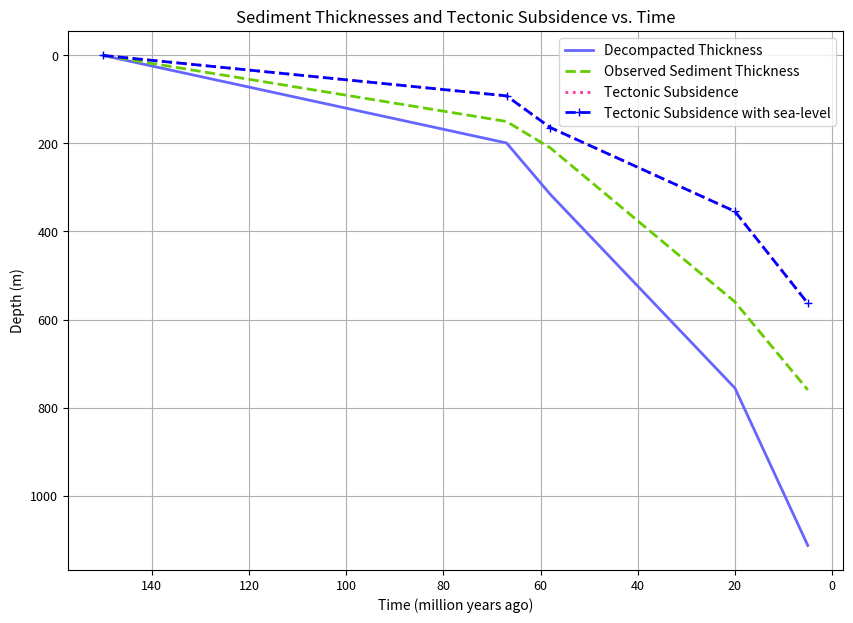

Write Python code to recreate this figure.
import matplotlib
import numpy as np
import matplotlib.pyplot as plt
get_ipython().magic('matplotlib inline')

def decomp(d1,d2,por,ro,dm,rhow,rhom):

    # Defining top (z1) and bottom (z2) depths of package
    z2 = d1+d2
    z1 = d1

    # Defining the thickness of the slab
    zs = np.abs(z2-z1)
    
    # Calculating the decompaction 
    for m in range(2):
        # Variables for the first iteration
        avp = por*(1.0-(z1+z2)/(2.*dm))
        dro = ro*(1.0-avp)+rhow*avp
        v1 = zs*(1.0+(avp/(1.0-avp)))
   
        # Redefining z2 and por variables for the next iteration
        z2 = v1+z1
        por = avp
   
    # Replace the decompacted sediment column 
    # with water and isostatically compensate for the 
    # removal of the sediments
    td = v1
    rhos = dro
    zw = td*(rhom-rhos)/(rhom-rhow)
    
    return td,rhos,zw

def backstrip(t,z,rhow,rhom):
    
    # Initalize the array of total water column at each time
    # In this case, we only consider water in pore space
    # This corresponds to tectonic subsidence in water
    subs = np.zeros(5)
    
    zsed = np.zeros(5)
    
    # Starting time loop
    # Total number of layers: 4
    for i in range(4):
        # Array for water realised
        z3 = np.zeros(4)
        # Thickness of decompacted sediment package
        z2a = 0. # set at 0 at start
        
        # Starting section loop
        # Number of layers at time t(i)
        zsed1 = np.zeros(4)
        
        # Number of layer at time t(i)
        for j in range(i+1):
            
            # assigning values to units depending on whether 
            # sedimentary unit index is odd or even (0-3). Odd 
            # corresponds to shale and even to sandstone. 
            # Here % sign is used to calculate the modulus 
            # (depending on whether unit number is odd or even)
            if (i-j)%2==0:
                por = 0.25
                dm = 10000
                ro = 2.65
            else:
                por = 0.5
                dm = 6000
                ro = 2.72
                            
            # Setting up d1 and d2 for each loop
            # d1 is the thickness of overlying (decompacted) sediment 
            # package (starts at depth = 0)
            # d2 is the observed thickness of the underlying sediment 
            # package
            d1 = z2a
            d2 = z[i-j]

            # Decompacting layer
            # td = decompacted sediment thickness
            # rhos = average decompacted sediment density of given unit
            # zw = tectonic subsidence in water due to replacement of decompacted sediment column
            #      with water and removal of the isostatic effect of sediments - this does not
            #      include global sealevel changes or water depth estimates
            td,rhos,zw = decomp(d1,d2,por,ro,dm,rhow,rhom)
    
            # Creating array of decompacted thicknesses
            zsed1[j] = td
    
            # Creating an array for the water released
            z3[j] = zw
    
            # Redefining z2a for next loop
            # (thickness of the decompacted sediment package)
            z2a = td+d1
        
        # Calculating total decompacted sediment thickness at each time
        zsed[i] = sum(zsed1)

        # Calculating the total amount of water released at each time
        zt = sum(z3)

        # Making an array of the water released at each time
        subs[i] = zt

    return subs,zsed

# Define ages array in Ma
ages = [67, 58, 20, 5]

# Define layers thicknesses in m
laythick = [150, 60, 350, 200]

# Densities of water (g.cm-3)
rhow = 1.03

# Densities of mantle (g.cm-3)
rhom = 3.3

# Perform backstripping 
# It will return:
# - the total decompacted sediment thickness at each time (zsed)
# - the the water released at each time (subs)
subs,zsed = backstrip(ages,laythick,rhow,rhom)

# Create final time, subsidence and sediment thickness arrays
tecsub = np.zeros(5)
t1 = np.zeros(5)
t1[0] = 150 

decompthick = np.zeros(5)
decompthick[0] = 0
sed_depth = np.zeros(5)

for n in range(4):
    tecsub[n+1] = subs[n]
    decompthick[n+1] = zsed[n]
    t1[n+1] = ages[n]
    sed_depth[n+1] = sed_depth[n]+laythick[n]
    

# Adding water depth for each sedimentary layer
waterD = np.zeros(5)
waterD[1] += 0
waterD[2] += 0
waterD[3] += 0
waterD[4] += 0

# Change in sea level for a considered layer
zsl = 0
# Calculating additional subsidence for considered layer due to sea level changes
# Reference for the equation in the lecture notes
subSL = - zsl*(rhom/(rhom - rhow))

# Adding sea-level change for each sedimentary layer
slsubs = np.zeros(5)
slsubs[1] += 0
slsubs[2] += 0
slsubs[3] += 0
slsubs[4] += subSL

fig = plt.figure(figsize = (10,7))
plt.rc("font", size=9)
ax = fig.add_subplot(1, 1, 1)
ax.set_title('Sediment Thicknesses and Tectonic Subsidence vs. Time', fontsize=12)

# Decompacted thickness
plt.plot(t1,decompthick,'-',color='#6666FF',linewidth=2,label='Decompacted Thickness')

# Observed Sediment Thickness
plt.plot(t1,sed_depth,'--',color='#66CC00',linewidth=2,label='Observed Sediment Thickness')

# Tectonic Subsidence
plt.plot(t1,tecsub,':',color='#FF3399',linewidth=2,label='Tectonic Subsidence')

# Tectonic Subsidence with sea-level and water depth
plt.plot(t1,tecsub+slsubs+waterD,'+--',color='b',linewidth=2,label='Tectonic Subsidence with sea-level')

axes = plt.gca().invert_xaxis()
axes = plt.gca().invert_yaxis()

axes = plt.gca()
plt.legend(loc=1, fontsize=10)
plt.grid(True)
plt.xlabel('Time (million years ago)',fontsize=10)
plt.ylabel('Depth (m)',fontsize=10)



